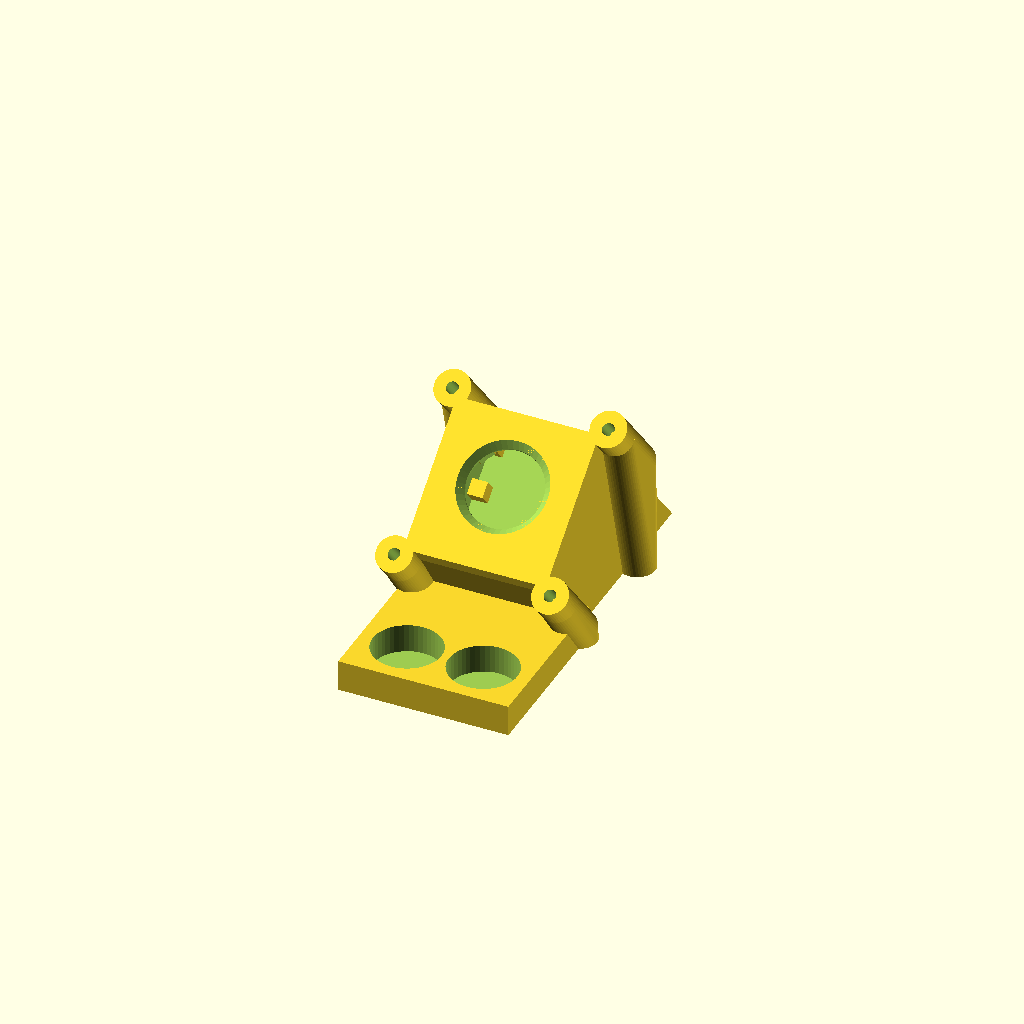
Cell 1 — every parameter at its default value.
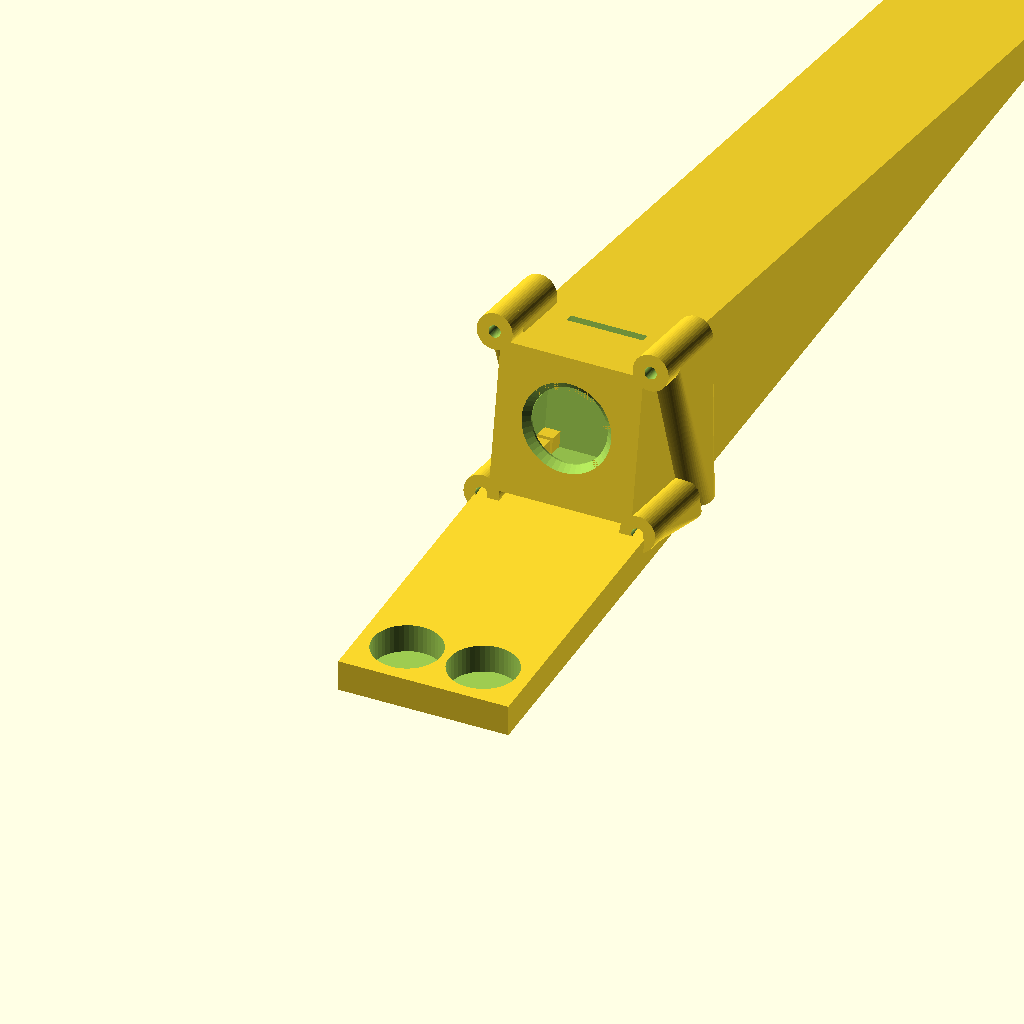
Cell 2: tilt = 80 (everything else at default).
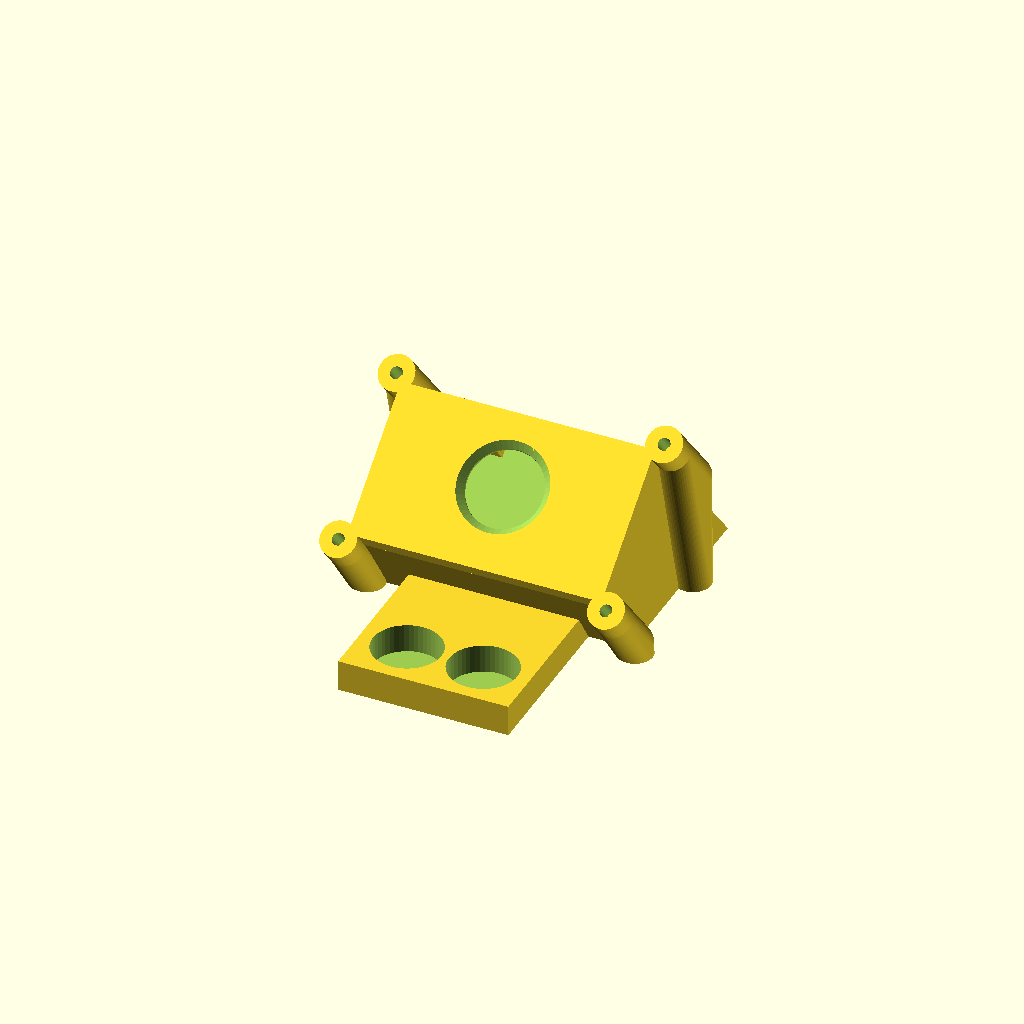
Cell 3: cam_w = 49.86 (everything else at default).
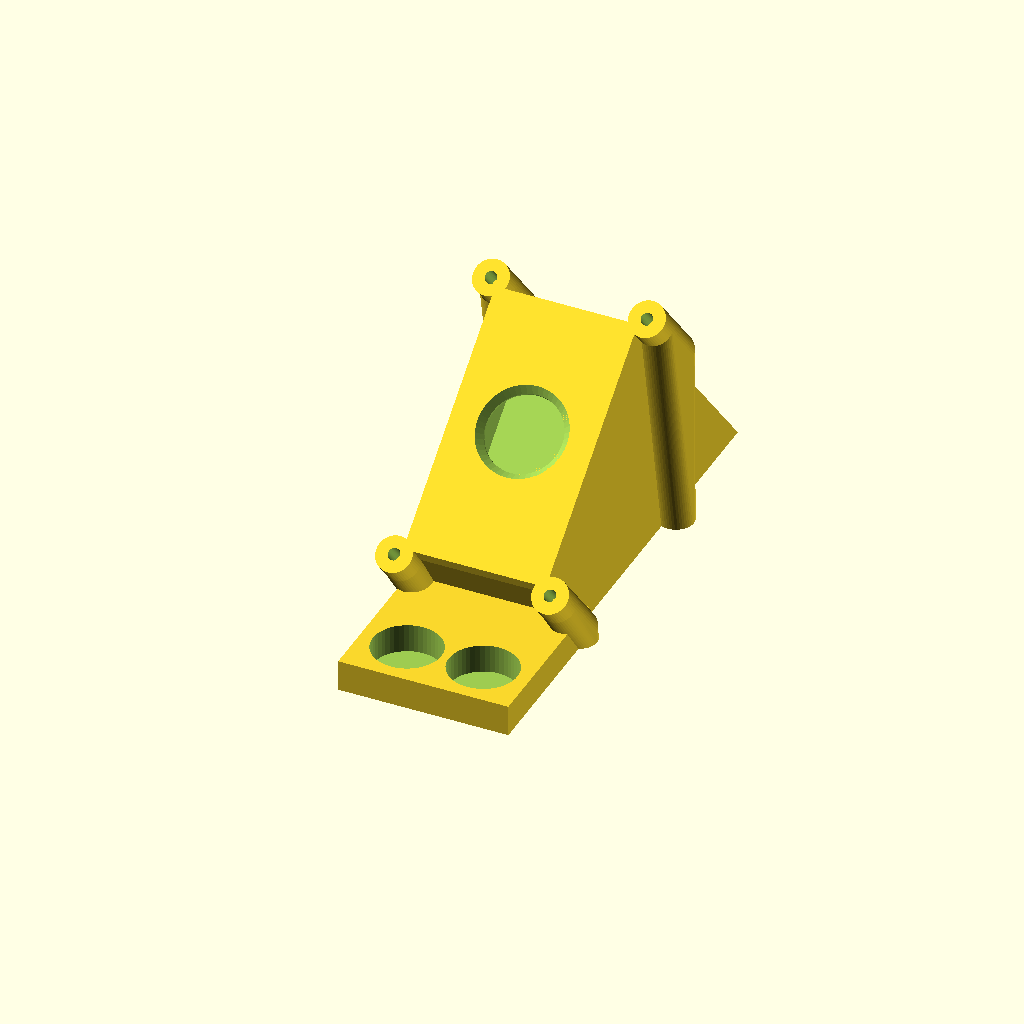
Cell 4 — cam_d set to 48.24, the other parameters unchanged.
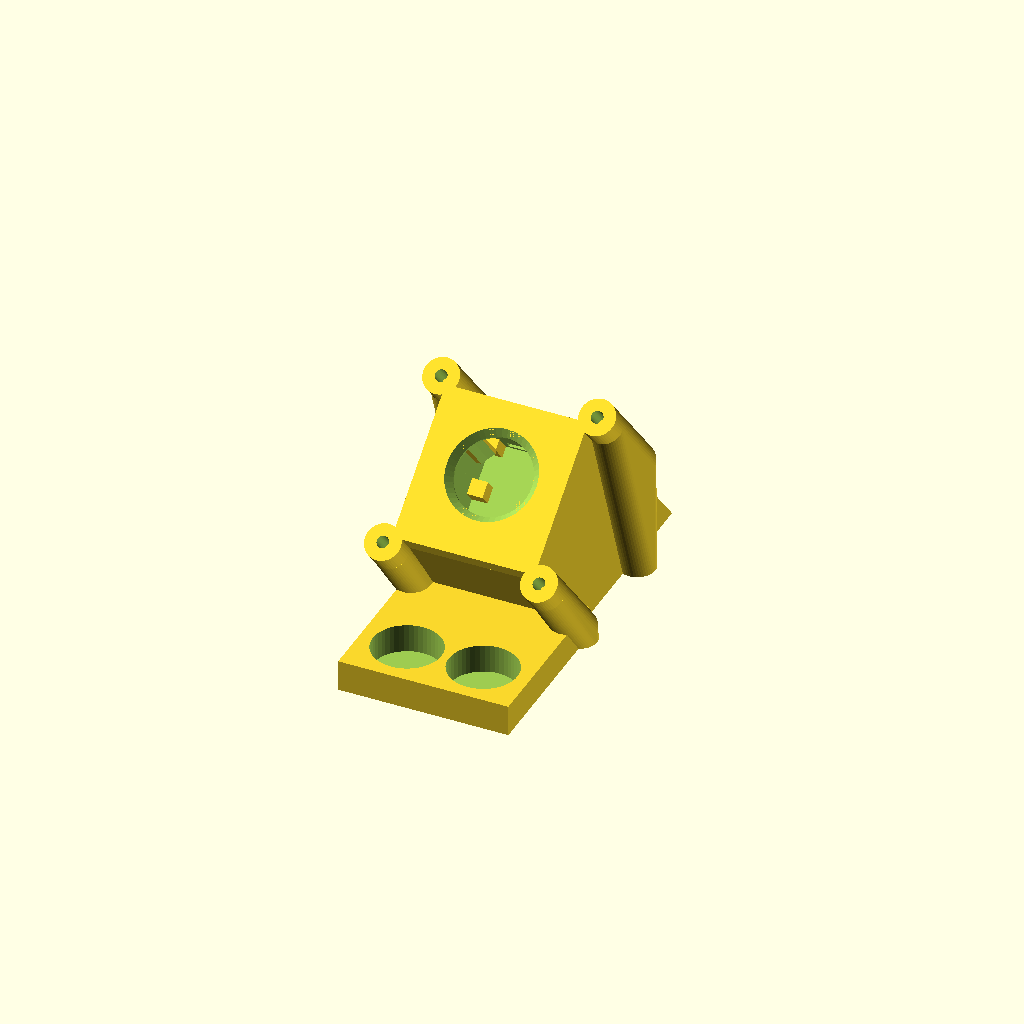
Cell 5: the same model with cam_total = 16.66.
One fixed orthographic camera (rotation 55°, 0°, 25°; colour scheme Cornfield) for every cell.
The OpenSCAD source (pod.scad):
// Sealed camera pod for terrarium monitoring (Raspberry Pi Camera Module 3 Wide).
// Two printed parts: BODY (wedge + camera cavity + magnet plate) and CAP (window).
// Camera dimensions are from the official Wide mechanical drawing (RP-008155-DS-1), verified 2026-10-24.
//
//   part = "assembly" | "body" | "cap"     body/cap are laid out print-ready
//   mount = "magnet" | "flat"              magnet = pockets for N52 discs, flat = VHB tape
//
// World frame for the assembly: wall plane is Z=0, the enclosure interior is +Z, +Y is up.

part = "assembly";
mount = "magnet";
exit_side = "top";      // which pod edge the ribbon leaves from: "top" | "bottom"
tilt = 40;              // lens pitch down from the wall normal, degrees (<=45 prints without supports)

// --- camera board (Camera Module 3 Wide) ---
cam_w = 24.93;          // PCB width, measured on the clone 2026-10-27
cam_d = 24.12;          // PCB height, measured on the clone 2026-10-27 (official drawing: 23.862)
cam_pcb_t = 1.12;
cam_total = 8.33;       // PCB back to lens front: 7.21 lens above PCB (measured on the clone 2026-10-27) + 1.12 PCB (drawing: 12 overall incl. 2.75 FFC connector on the back)
lens_dy = 2.25;          // lens square centre is 2.0-2.45 mm toward the RIBBON-CONNECTOR edge (confirmed by user 2026-10-27): 4.19 from that edge, 8.66 from the far edge, 10.84 square, 0.1 right of centre; the ribbon exits on that same (top) edge

// --- pod shell ---
fit = 0.5;              // clearance around the PCB
wall = 3.2;
floor_t = 2.4;          // rear wall thickness
conn_w = 22;            // FFC connector on the PCB back (measured 2026-10-27): 22 wide, flush with the ribbon-side edge, 5.75 deep, 0.80 / 2.13 mm from the side edges
conn_depth = 5.75;
conn_gap = 0.5;         // clearance between the connector and the seat posts / pegs on the ribbon side
conn_clear = 3.75;         // space behind the PCB for the FFC connector and ribbon bend
window_gap = 1.5;       // lens front to window
win_d = 17;             // clear aperture: wide enough for 120 deg FOV at window_gap
disc_d = 25.6;          // window disc seat: 25 mm round flat glass tile (CleverDelights B0B64HRC21) + 0.6 mm for its loose tolerance
disc_t = 3.5;           // tile thickness per the listing (verify with calipers when it arrives)
seat_t = disc_t + 0.1;
lip_t = 2.0;            // cap material in front of the disc
cap_t = seat_t + lip_t;
top_ext = 2.4;          // extra cavity length on the ribbon side so the 25.6 mm seat stays inside the gasket groove
chamfer = 1.5;          // outward flare of the aperture so the cap never vignettes
slot_w = 17;            // ribbon slot (16 mm 15-pin / 11.5 mm 22-pin FFC)
slot_h = 2.4;

// --- screws and gasket ---
ear_r = 4; ear_off = 1.5;
pilot_d = 2.1;          // M2.5 self-tapping
clear_d = 2.7;
screw_depth = 10;
groove_in = 0.9; groove_w = 1.4; groove_d = 1.1;   // 1.5 mm O-ring cord or silicone bead

// --- magnets (two pockets, polarity marked in the file as + on both) ---
mag_d = 15;
mag_t = 5;              // thickness of the whole stack in one pocket
skin = 0.6;             // printed skin between magnet and wall: keeps the magnet sealed
mag_fit = 0.3;

$fn = 48;

cav_w = cam_w + fit;
cav_h = cam_d + fit + top_ext;
ex = exit_side == "top" ? 1 : -1;
// PCB sits against the far wall; the extension is on the ribbon side
board_cy = -ex * (cav_h / 2 - fit / 2 - cam_d / 2);
lens_y = board_cy + lens_dy;   // world-of-pod Y of the lens centre (lens_dy is relative to the PCB centre)
// seat post / peg centre Y: ribbon-side ones sit just past the connector so they do not land on it
// cap peg centre Y: original corner positions (1.5 mm in from each PCB edge), unlike the base posts which clear the connector
function peg_y(sy) = sy == ex ? board_cy + ex * (cam_d / 2 - 1.5) : sy * (cav_h / 2 - 1.75);
function seat_y(sy) = sy == ex ? board_cy + ex * (cam_d / 2 - conn_depth - conn_gap - 1.75) : sy * (cav_h / 2 - 1.75);
out_w = cav_w + 2 * wall;
out_h = cav_h + 2 * wall;
ledge_z = floor_t + conn_clear;
lens_z = ledge_z + cam_total;
rim_z = lens_z + window_gap;
peg_len = rim_z - (ledge_z + cam_pcb_t) - 0.1;
ear_x = out_w / 2 + ear_off;
ear_y = out_h / 2 + ear_off;

base_t = mag_t + skin + 1.4;
plate_w = 2 * mag_d + 8;

// pod placement in the wall frame
mag_extra = 9;                                    // extra plate so the magnets stay clear of the autofocus coil
mag_zone = mount == "magnet" ? mag_d + 6 + mag_extra + (base_t + 3) * tan(tilt)   // plate length below the pod
                             : 2;                                              // flat (tape / Command Strips): no plate, the wedge footprint is the contact area
Yb = mag_zone;                                     // bottom-rear edge of the pod, on the wall
py = Yb + (out_h / 2) * cos(tilt);
pz = (out_h / 2 + ear_off + ear_r) * sin(tilt);   // lowest ear edge touches the wall
Ytr = py + (out_h / 2) * cos(tilt);
Ztr = pz + (out_h / 2) * sin(tilt);
Ytop0 = Ytr + Ztr * tan(tilt);                     // top face plane meets the wall

module place_pod() { translate([0, py, pz]) rotate([tilt, 0, 0]) children(); }

module ear(x, y) { translate([x, y, 0]) cylinder(r = ear_r, h = rim_z); }

module core() { translate([-out_w / 2, -out_h / 2, 0]) cube([out_w, out_h, rim_z]); }

module rect_ring(w, h, d) {
  difference() {
    translate([-w / 2 - groove_w - groove_in, -h / 2 - groove_w - groove_in, 0])
      cube([w + 2 * (groove_w + groove_in), h + 2 * (groove_w + groove_in), d]);
    translate([-w / 2 - groove_in, -h / 2 - groove_in, -0.1])
      cube([w + 2 * groove_in, h + 2 * groove_in, d + 0.2]);
  }
}

module pod_cuts() {
  // camera cavity
  translate([-cav_w / 2, -cav_h / 2, floor_t]) cube([cav_w, cav_h, rim_z]);
  // gasket groove in the rim
  translate([0, 0, rim_z - groove_d]) rect_ring(cav_w, cav_h, groove_d + 0.1);
  // screw pilots
  for (sx = [-1, 1], sy = [-1, 1])
    translate([sx * ear_x, sy * ear_y, rim_z - screw_depth]) cylinder(d = pilot_d, h = screw_depth + 0.1);
  // ribbon slot through the chosen edge
  sy = exit_side == "top" ? 1 : -1;
  translate([-slot_w / 2, sy > 0 ? cav_h / 2 - 1 : -out_h / 2 - 1, floor_t + 1])
    cube([slot_w, wall + 2, slot_h]);
}

module corner_posts() {
  // PCB seat: four corner posts at ledge height
  for (sx = [-1, 1], sy = [-1, 1])
    translate([sx * (cav_w / 2 - 1.75), seat_y(sy), (floor_t + ledge_z) / 2 - 0.05])
      cube([3.5, 3.5, ledge_z - floor_t + 0.1], center = true);
}

module top_stops() {
  // keep the PCB from sliding along Y (ribbon push/pull): blocks in the cavity extension, beside the ribbon slot, fit/2 clear of the PCB edge
  edge_y = ex * (cav_h / 2 - top_ext);
  x0 = slot_w / 2 + 1;
  for (sx = [-1, 1])
    translate([sx > 0 ? x0 : -cav_w / 2 - 0.5, ex > 0 ? edge_y : edge_y - top_ext - 0.5, floor_t - 0.05])
      cube([cav_w / 2 - x0 + 0.5, top_ext + 0.5, ledge_z + cam_pcb_t - floor_t + 0.05]);
}

module body_world() {
  difference() {
    union() {
      hull() { place_pod() core(); translate([-out_w / 2, Yb, 0]) cube([out_w, Ytop0 - Yb, 0.01]); }
      for (sx = [-1, 1], sy = [-1, 1]) {
        // ears: hull each one down to the wall so nothing floats
        hull() {
          place_pod() ear(sx * ear_x, sy * ear_y);
          translate([sx * ear_x, py + sy * ear_y * cos(tilt), 0]) cylinder(r = ear_r, h = 0.01);
        }
      }
      if (mount == "magnet") translate([-plate_w / 2, 0, 0]) cube([plate_w, Yb + 0.5, base_t]);
    }
    place_pod() pod_cuts();
    if (mount == "magnet")
      for (sx = [-1, 1])
        translate([sx * (mag_d / 2 + 1), mag_d / 2 + 3, skin])
          cylinder(d = mag_d + mag_fit, h = base_t);
  }
  place_pod() corner_posts();
  place_pod() top_stops();
}

module cap_local() {
  difference() {
    union() {
      translate([-out_w / 2, -out_h / 2, 0]) cube([out_w, out_h, cap_t]);
      for (sx = [-1, 1], sy = [-1, 1]) translate([sx * ear_x, sy * ear_y, 0]) cylinder(r = ear_r, h = cap_t);
    }
    // window aperture with outward chamfer, centred on the lens
    translate([0, lens_y, -0.1]) cylinder(d = win_d, h = cap_t + 0.2);
    translate([0, lens_y, cap_t - chamfer]) cylinder(d1 = win_d, d2 = win_d + 2 * chamfer, h = chamfer + 0.01);
    // disc seat, open to the inside face
    translate([0, lens_y, -0.1]) cylinder(d = disc_d, h = seat_t + 0.1);
    for (sx = [-1, 1], sy = [-1, 1])
      translate([sx * ear_x, sy * ear_y, -0.1]) cylinder(d = clear_d, h = cap_t + 0.2);
  }
  // pegs that pin the PCB corners against the posts. Trimmed to stay outside the glass seat (plus a 0.3 mm solid ring)
  // so every peg stands on solid cap material.
  for (sx = [-1, 1], sy = [-1, 1])
    difference() {
      translate([sx * (cav_w / 2 - 1.75), peg_y(sy), -peg_len / 2 + 0.01]) cube([3.5, 3.5, peg_len], center = true);
      translate([0, lens_y, -peg_len - 1]) cylinder(d = disc_d + 0.6, h = peg_len + 2);   // reaches past the pegs' 0.01 overlap so no sliver is left over the seat
    }
}

if (part == "assembly") {
  body_world();
  place_pod() translate([0, 0, rim_z]) cap_local();
} else if (part == "body") {
  body_world();                                          // wall face already on the bed
} else if (part == "cap") {
  translate([0, 0, cap_t]) rotate([180, 0, 0]) cap_local();   // outer face on the bed
}

// --- sanity numbers, printed on render ---
lens_world_Y = py + lens_y * cos(tilt) - lens_z * sin(tilt);
lens_world_Z = pz + lens_y * sin(tilt) + lens_z * cos(tilt);
mag_Y = mag_d / 2 + 3;
echo(str("pod outer ", out_w, " x ", out_h, " x ", rim_z + cap_t, " mm; plate ", plate_w, " x ", Ytop0, " x ", base_t));
if (mount == "magnet") echo(str("lens to magnet distance: ", sqrt(pow(lens_world_Y - mag_Y, 2) + pow(lens_world_Z - base_t / 2, 2)), " mm (keep >= 30)"));
echo(str("lens projects ", lens_world_Z, " mm off the wall"));
echo(str("disc seat clears the gasket groove by ", (cav_h / 2 + groove_in) - (lens_y + disc_d / 2), " mm at the ribbon side (want >= 0.3); cap thickness ", cap_t, " mm"));
echo(str("wall footprint: ", out_w, " x ", Ytop0 - Yb, " mm (flat mount contact area ", out_w * (Ytop0 - Yb), " mm2)"));
Parameter table extracted from the source (name, type, default, range or options):
part: string, default "assembly"
mount: string, default "magnet"
exit_side: string, default "top"
tilt: number, default 40
cam_w: number, default 24.93
cam_d: number, default 24.12
cam_pcb_t: number, default 1.12
cam_total: number, default 8.33
lens_dy: number, default 2.25
fit: number, default 0.5
wall: number, default 3.2
floor_t: number, default 2.4
conn_w: number, default 22
conn_depth: number, default 5.75
conn_gap: number, default 0.5
conn_clear: number, default 3.75
window_gap: number, default 1.5
win_d: number, default 17
disc_d: number, default 25.6
disc_t: number, default 3.5
lip_t: number, default 2
top_ext: number, default 2.4
chamfer: number, default 1.5
slot_w: number, default 17
slot_h: number, default 2.4
pilot_d: number, default 2.1
clear_d: number, default 2.7
screw_depth: number, default 10
mag_d: number, default 15
mag_t: number, default 5
skin: number, default 0.6
mag_fit: number, default 0.3
